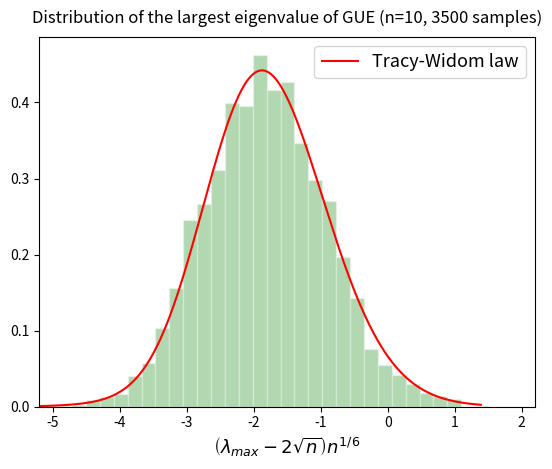
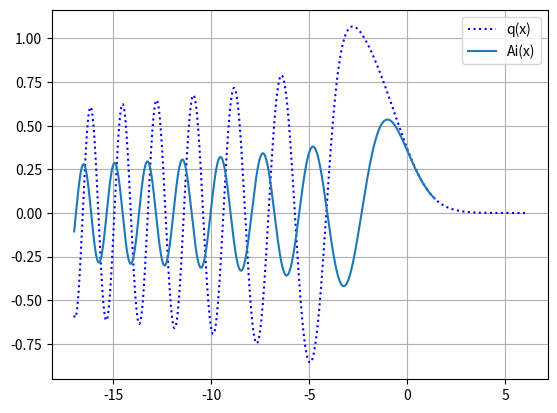

Source code (Python) for these figures, in order:
''' Ce programme : 
 - resout l'equation diff. de Painleve II : solution q(t)
 - calcule la fonction f_2(x) (loi de Tracy-Widom pour GUE, beta = 2)
 - effectue N tirages de matrices hermitiennes (n,n) aleatoires et calcule leurs valeurs propres maximales
 - trace la ditribution des val. propres maximales (normalisées) et la compare a la loi de Tracy-Widom
 - (pour verification technique: trace la solution q(t) trouvee et verifie la coherence avec la condition limite imposee)

Distribution de Tracy-Widom pour GUE:
f_2(x) := F_2'(x)
ou F_2(x) := exp\left( -\int_x ^{+\infty} (t-x)q^2(t)dt \right)
ou q(t) est la solution de l'equation differentielle de Painleve II:
q''(t) = t*q(t)+2*q^3(t)
avec la condition asymtotique : q(t) tend vers la fonction d'Airy lorsque t tend vers + l'infini

remarque: F_2(x) := limite de Proba( (\lambda_{max} - \sqrt{4n})*n^{1/6} <= x ) lorsque n tend vers + l'infini
'''

import numpy as np
import matplotlib.pyplot as plt
from scipy.integrate import odeint, simpson, solve_ivp
from scipy.special import airy

def dag(m):      # conjugue hermitien de la matrice m
    return np.transpose(np.conjugate(m))

def funct(t, y): # vecteur dy/dt a deux composantes, avec y=(q, dq/dt), q est la sol de eq. diff. de Painleve II  
    return [y[1], t*y[0] + 2.*y[0]**3]

N = 3500    # nombre de tirages de matrices 
n = 10      # taille de la matrice 

tmin = -17. # borne inferieure de la grille pour la fonction q(t) (tmin = -8 ok)
tmax = 6.   # jour le role de +infinite (q(tmax)=Ai(tmax)) (tmax = 5 ok)
dt = 0.01   # pas 
t = np.arange(tmin, tmax+dt, dt) # grille pour la fonction q(t)

m = np.size(t)
x = t[0: int(4.*m/5)] # grille pour la fonction f_2(x)

l = np.size(x)
integ = np.zeros(l) # valeurs de l'integrale \int_x ^{+\infty} (t-x)q^2(t)dt en chaque point x, initialisation
max_eval = np.zeros(N) # valeurs propres maximales, initialisation

y0 = airy(tmax)[0:2]  # conditions au bord: q(t -> +infty)=Ai(t), dq/dt(t -> infty)=derivee de Ai(t)
trevesed = t[::-1]

solve_ivp_output = solve_ivp(funct, (t[-1],t[0]), y0, dense_output=True) # integration de +infty a tmin (t etant inverse)
q = solve_ivp_output.sol(trevesed)[0]   # solution dans le sens de t decroissant
q = np.flip(q) # solution dans le sens de t croissant

for i in range(l):
    g = (t[i:]-x[i])*q[i:]**2    # integrande 
    integ[i] = simpson(g, t[i:]) # integration de g selon t

F2 = np.exp(-integ)      # fonction F_2(x)
f2 = np.gradient(F2)     # fonction f_2(x)=F_2'(x)
f2 = f2/simpson(f2, x)   # normalisation


for i in range(N): # Tirage de N matrices aleatoires hermitiennes (n,n)
    U = np.random.normal(0, 1./np.sqrt(2.), (n,n))+1j*np.random.normal(0, 1./np.sqrt(2.), (n,n))
    U = (U + dag(U))/np.sqrt(2.) # U est hermitienne    
    evals = np.linalg.eigvalsh(U) # valeurs propres de U
    max_eval[i] = np.max(evals)   # on retient la valeur propre maximale de U

max_eval = (max_eval-2*np.sqrt(n))*(n**(1./6)) # normalisation (d'apres un theoreme)

# ---------- Plots --------------------------------------
plt.figure(1)
plt.hist(max_eval, bins='rice', density=True, color='green', alpha=0.3, edgecolor = 'white')
plt.plot(x, f2, 'r-', linewidth=1.5, label='Tracy-Widom law')
plt.legend(fontsize=13, loc='upper right')
plt.xlabel(r'$\left(\lambda_{max}-2\sqrt{n}\right)n^{1/6}$', size=13)
plt.title('Distribution of the largest eigenvalue of GUE (n=%s, %s samples)'%(n, N), size=12, pad=10)
plt.xlim(-5.2, 2.2)
#plt.tight_layout()

plt.figure(2)
plt.plot(t, q, label='q(x)', linestyle=':', color='blue')
plt.plot(x, airy(x)[0], label='Ai(x)')
plt.legend(loc='best')
plt.grid()
#plt.xlim(-5,2)

plt.show()

# remarque: la version
# sol = odeint(funct, y0, trevesed) # integration de infty a tmin (t etant inverse) avec signature funct(y, t)
# q = sol[:,0]   # dans le sens de t décroissant
# q = np.flip(q) # dans le sens de t croissant
# produit un warning. A reexaminer la version avec odeint.
